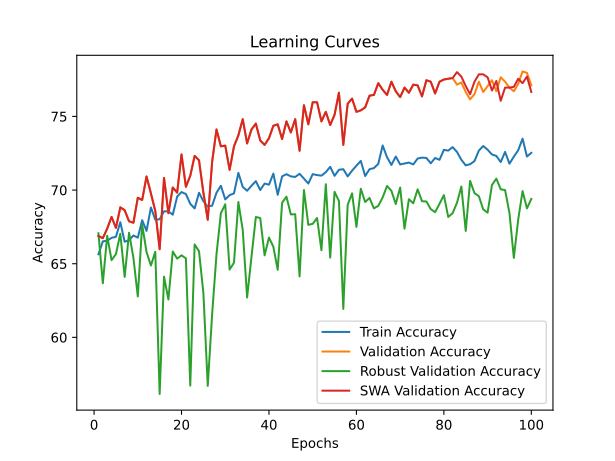

The table this chart was drawn from, first rows:
time; train_accuracy; train_loss; valid_accuracy; valid_loss; valid_accuracy_robust; valid_accuracy_swa; valid_accuracy_robust_swa
11,3535; 65,6418; 1,5026; 66,8828; 1,1821; 67,0690; 66,8828; 67,0690
22,6983; 66,5167; 1,2836; 66,7332; 1,0704; 63,6724; 66,7332; 63,6724
34,1441; 66,5667; 1,2651; 67,3815; 0,9633; 66,8966; 67,3815; 66,8966
45,3680; 66,7542; 1,2569; 68,1796; 0,9532; 65,2414; 68,1796; 65,2414
56,6517; 66,8291; 1,2553; 67,4314; 0,9421; 65,6552; 67,4314; 65,6552
68,1043; 67,8165; 1,2222; 68,8279; 0,9326; 67,0345; 68,8279; 67,0345
79,3186; 66,4917; 1,2514; 68,6284; 0,9551; 64,1034; 68,6284; 64,1034
90,8861; 66,5917; 1,2441; 67,8803; 0,9042; 67,1034; 67,8803; 67,1034
102,4592; 66,9166; 1,2353; 67,7805; 0,8827; 65,3966; 67,7805; 65,3966
113,9830; 66,7667; 1,2292; 69,4763; 0,9398; 62,7759; 69,4763; 62,7759
125,4256; 67,9540; 1,2091; 69,3267; 0,8845; 67,6552; 69,3267; 67,6552
136,8743; 67,2291; 1,2177; 70,9227; 0,8446; 65,7931; 70,9227; 65,7931
147,9414; 68,8164; 1,1924; 69,7756; 0,8665; 64,8793; 69,7756; 64,8793
159,4102; 67,9915; 1,2058; 68,5786; 0,8994; 65,8103; 68,5786; 65,8103
170,6269; 68,0165; 1,2002; 65,9850; 1,0057; 56,1552; 65,9850; 56,1552
182,0411; 68,5539; 1,1947; 70,8229; 0,8241; 64,1207; 70,8229; 64,1207
193,6051; 68,5539; 1,1866; 68,4289; 0,8403; 62,5690; 68,4289; 62,5690
205,2255; 68,3290; 1,1830; 70,1746; 0,8051; 65,8276; 70,1746; 65,8276
216,8058; 69,5538; 1,1638; 69,8254; 0,8108; 65,3448; 69,8254; 65,3448
227,9591; 69,8663; 1,1591; 72,4190; 0,7861; 65,5690; 72,4190; 65,5690
239,0028; 69,7288; 1,1652; 70,2244; 0,8363; 65,3621; 70,2244; 65,3621
250,4890; 69,0664; 1,1684; 70,9726; 0,8462; 56,7241; 70,9726; 56,7241
261,8212; 68,7539; 1,1700; 72,3192; 0,7721; 66,3103; 72,3192; 66,3103
273,4479; 69,8163; 1,1631; 72,0200; 0,7828; 65,8448; 72,0200; 65,8448
284,7820; 69,2413; 1,1611; 69,8254; 0,8259; 63,0172; 69,8254; 63,0172
296,1992; 68,8789; 1,1645; 67,9800; 0,8587; 56,7069; 67,9800; 56,7069
307,6960; 68,9414; 1,1589; 71,9202; 0,8176; 61,5690; 71,9202; 61,5690
318,9511; 69,8163; 1,1423; 74,1147; 0,7483; 65,6379; 74,1147; 65,6379
330,3318; 70,2912; 1,1431; 72,9676; 0,7520; 68,4310; 72,9676; 68,4310
341,6224; 69,3663; 1,1534; 73,0175; 0,7752; 69,0345; 73,0175; 69,0345
353,1495; 69,6538; 1,1398; 71,3716; 0,7994; 64,6034; 71,3716; 64,6034
364,4825; 69,7788; 1,1429; 72,9676; 0,7461; 65,0690; 72,9676; 65,0690
375,6270; 71,1661; 1,1209; 73,7157; 0,7428; 69,1897; 73,7157; 69,1897
387,0116; 70,2162; 1,1374; 74,8130; 0,7158; 67,2931; 74,8130; 67,2931
398,2650; 69,9538; 1,1510; 73,1671; 0,8161; 62,7069; 73,1671; 62,7069
409,4416; 70,2912; 1,1352; 74,1147; 0,7444; 65,4655; 74,1147; 65,4655
420,9092; 70,6037; 1,1278; 74,5137; 0,7205; 68,1724; 74,5137; 68,1724
432,5399; 70,0037; 1,1356; 73,3666; 0,7752; 68,1034; 73,3666; 68,1034
443,8058; 70,4412; 1,1259; 73,0673; 0,7471; 65,5690; 73,0673; 65,5690
455,6583; 70,3662; 1,1355; 73,5162; 0,7453; 66,7759; 73,5162; 66,7759
467,1477; 71,1161; 1,1193; 74,3641; 0,7098; 66,1552; 74,3641; 66,1552
478,6386; 69,6788; 1,1365; 74,4638; 0,7446; 64,5862; 74,4638; 64,5862
490,0213; 70,9286; 1,1231; 73,4663; 0,7532; 69,1379; 73,4663; 69,1379
501,7029; 71,0786; 1,1087; 74,6633; 0,7178; 69,5517; 74,6633; 69,5517
513,7702; 70,9286; 1,1189; 73,9152; 0,7291; 68,3448; 73,9152; 68,3448
525,3280; 70,8911; 1,1125; 74,8130; 0,6962; 68,3621; 74,8130; 68,3621
536,9413; 71,1036; 1,1173; 72,6683; 0,7645; 64,1379; 72,6683; 64,1379
548,2510; 70,7787; 1,1141; 75,7606; 0,7053; 70,0000; 75,7606; 70,0000
559,6372; 70,4412; 1,1283; 74,4638; 0,7197; 67,6379; 74,4638; 67,6379
571,1547; 71,0786; 1,1173; 75,9601; 0,7040; 67,7069; 75,9601; 67,7069
582,5083; 71,0161; 1,1105; 75,9601; 0,6986; 68,1034; 75,9601; 68,1034
594,1279; 70,9786; 1,1127; 74,6633; 0,7283; 65,9138; 74,6633; 65,9138
605,5649; 71,2161; 1,1055; 75,3117; 0,6825; 70,3966; 75,3117; 70,3966
617,0699; 71,5786; 1,1072; 74,4140; 0,7177; 65,4138; 74,4140; 65,4138
628,3881; 70,9661; 1,1119; 75,1122; 0,7077; 69,8793; 75,1122; 69,8793
639,6889; 71,3786; 1,1020; 76,6085; 0,6704; 69,2586; 76,6085; 69,2586
650,7923; 71,4161; 1,1007; 73,0673; 0,7710; 61,9310; 73,0673; 61,9310
661,9426; 70,9286; 1,1094; 75,8603; 0,6967; 69,0000; 75,8603; 69,0000
673,2850; 71,3161; 1,1087; 76,2095; 0,6863; 69,7759; 76,2095; 69,7759
684,8624; 71,6535; 1,0957; 75,3117; 0,6773; 67,5000; 75,3117; 67,5000
... 40 more rows
